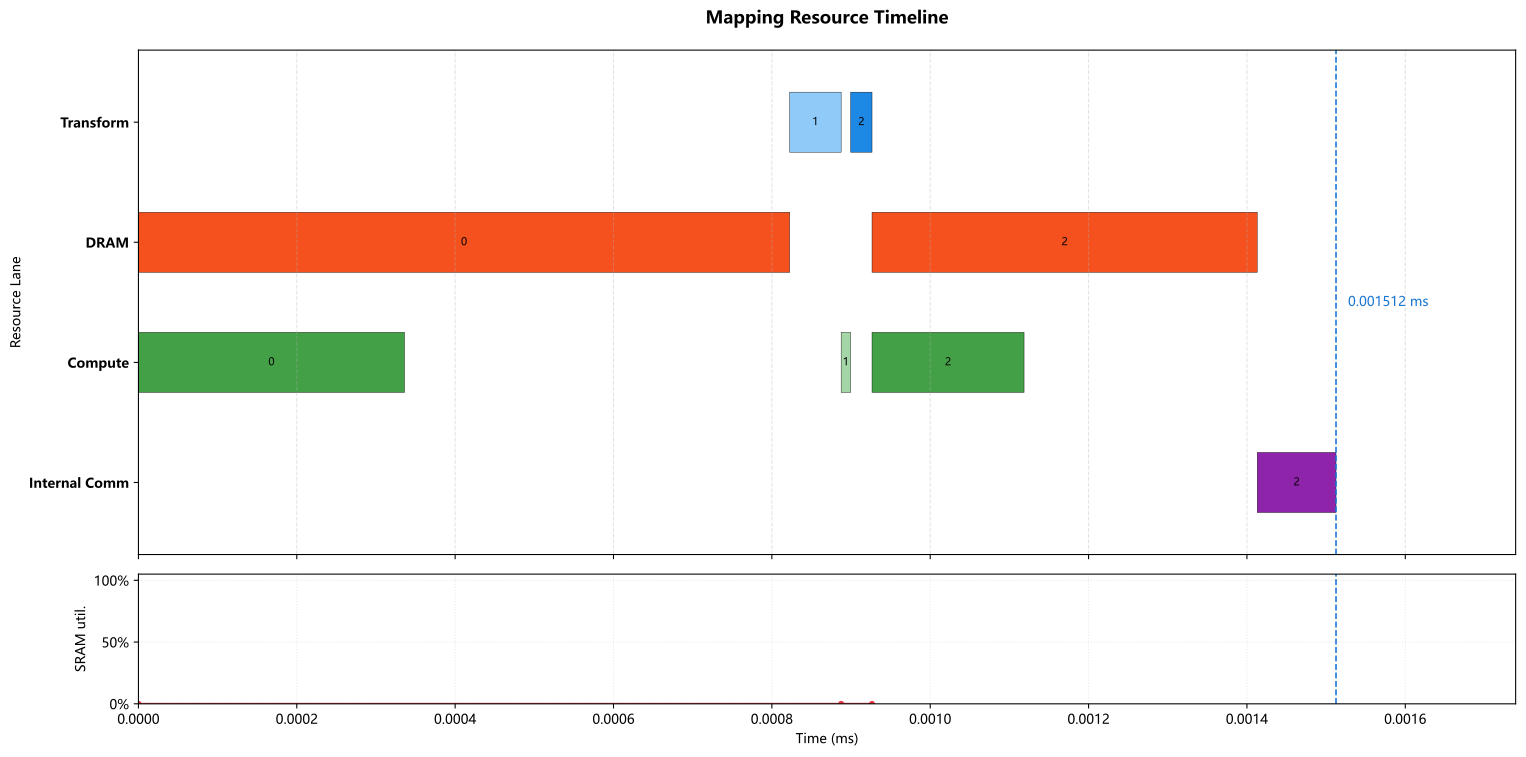

The data file committed next to this chart (first rows):
op_index, op_name, op_type, cores, num_cores, partition, input_tensors, output_tensor, transform_ms, compute_ms, local_dram_ms, local_sram_ms, max_weight_capacity_per_core_bytes, max_kv_capacity_per_core_bytes, max_io_capacity_per_core_bytes, cumulative_weight_capacity_per_core_byte…, cumulative_kv_capacity_per_core_bytes, max_io_capacity_per_core_so_far_bytes, internal_comm_ms, op_latency_ms, step_latency_ms, compute_start_time_ms, prefetch_window_ms, prefetch_dram_hidden_ms
0, LPU_expert0_up_linear, GEMM, 0-127, 128, output_split, previous=external/input, LPU_expert0_gate_up=expert_intermediate2…, 0.000000000, 0.000336, 0.0008225, 0.000000000, 172032, 0.0, 7216, 172032, 0.0, 7216, 0.000000000, 0.0008225, 0.0008225, 0.000000000, 0.000000000, 0.000000000
1, LPU_expert0_silu_mul, ELEMENTWISE, 0-3, 4, expert_intermediate_split, LPU_expert0_gate_up=expert_intermediate2…, LPU_expert0_activation=expert_intermedia…, 0.000065, 0.000012, 0.000000000, 0.000000000, 0.0, 0.0, 1536, 172032, 0.0, 7216, 0.000000000, 0.000012, 0.000077, 0.0008875, 0.000000000, 0.000000000
2, LPU_expert0_down_linear, GEMM, 0-127, 128, output_split, LPU_expert0_activation=expert_intermedia…, LPU_expert0_routed_output=hidden@0-127, 0.000027, 0.000192, 0.0004865, 0.000000000, 86016, 0.0, 3128, 258048, 0.0, 7216, 0.0000995, 0.000586, 0.000613, 0.0009265, 0.000000000, 0.000000000
